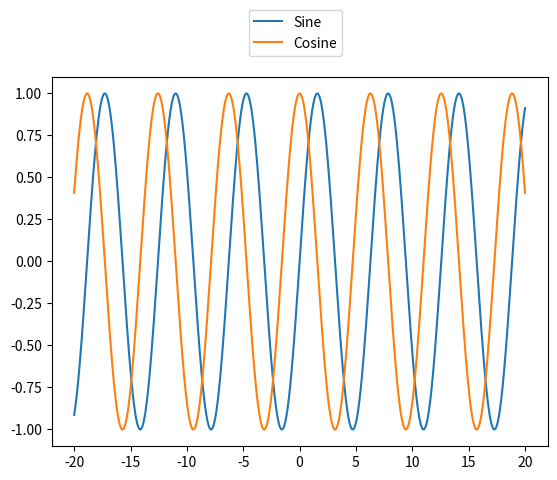

Here is the Python script that generated this plot:
# importing packages
import numpy as np
import matplotlib.pyplot as plt

# create data
x = np.linspace(-20, 20, 1000)

# plot the graphs
plt.plot(x, np.sin(x))
plt.plot(x, np.cos(x))

# add legends and set its box position
plt.legend(["Sine", "Cosine"],
		bbox_to_anchor=(0.6, 1.2))

plt.show()
